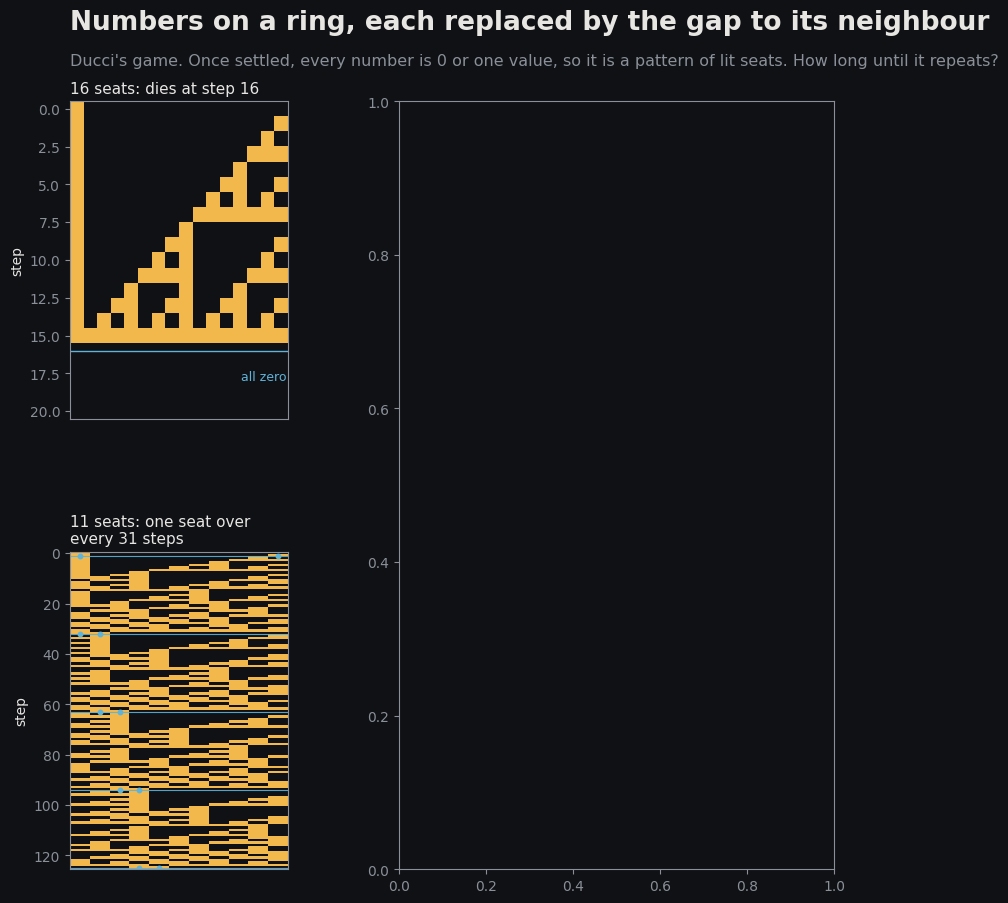

Reproduce this figure in Python. (Note: this script raises an exception after producing the figure.)
"""ducci_dice.png: three panels.
A  binary Ducci from one lit seat: 16 seats dies, 11 seats comes back one seat over
   every 31 steps (2^5 = -1 mod 11, so 2^5 - 1 steps = one seat).
B  odd ring sizes to 3001: how much the real period falls short of the expected one.
C  the dice: observed cut rate vs (1/q)^c_eff, primes n < 30000.
"""
import json
import numpy as np
import matplotlib
matplotlib.use("Agg")
import matplotlib.pyplot as plt
from matplotlib.gridspec import GridSpec
from collections import defaultdict

BG, FG, DIM, ACC, ACC2 = "#0f1115", "#e8e6e3", "#8a8f98", "#f2b84b", "#5fb3d9"
plt.rcParams.update({"font.family": "DejaVu Sans", "text.color": FG, "axes.labelcolor": FG,
                     "xtick.color": DIM, "ytick.color": DIM, "axes.edgecolor": DIM})

def spacetime(n, steps):
    a = np.zeros(n, dtype=np.uint8); a[0] = 1
    rows = [a.copy()]
    for _ in range(steps):
        a = a ^ np.roll(a, -1)
        rows.append(a.copy())
    return np.array(rows)

fig = plt.figure(figsize=(15, 9.6), facecolor=BG)
gs = GridSpec(2, 3, figure=fig, width_ratios=[0.55, 1.1, 1.35], height_ratios=[1, 1],
              left=0.04, right=0.98, top=0.88, bottom=0.08, wspace=0.28, hspace=0.42)
fig.text(0.04, 0.955, "Numbers on a ring, each replaced by the gap to its neighbour", fontsize=19, color=FG, weight="bold")
fig.text(0.04, 0.918, "Ducci's game. Once settled, every number is 0 or one value, so it is a pattern of lit seats. "
         "How long until it repeats?", fontsize=11.5, color=DIM)

cm = matplotlib.colors.ListedColormap([BG, ACC])
# A1: 16 seats
ax = fig.add_subplot(gs[0, 0]); ax.set_facecolor(BG)
S = spacetime(16, 20)
ax.imshow(S, cmap=cm, interpolation="nearest", aspect="auto")
ax.axhline(16, color=ACC2, lw=1)
ax.set_title("16 seats: dies at step 16", fontsize=11, color=FG, loc="left")
ax.set_xticks([]); ax.set_ylabel("step", fontsize=10)
ax.text(15.4, 17.3, "all zero", color=ACC2, fontsize=9, ha="right", va="top")
# A2: 11 seats
ax = fig.add_subplot(gs[1, 0]); ax.set_facecolor(BG)
S = spacetime(11, 125)
ax.imshow(S, cmap=cm, interpolation="nearest", aspect="auto")
for k in range(5):
    y = 1 + 31 * k
    ax.axhline(y, color=ACC2, lw=0.8, alpha=0.9)
    lit = np.nonzero(S[y])[0]
    ax.plot(lit, [y] * len(lit), "o", ms=3.2, color=ACC2)
ax.set_title("11 seats: one seat over\nevery 31 steps", fontsize=11, color=FG, loc="left")
ax.set_xticks([]); ax.set_ylabel("step", fontsize=10)

# B: shortfall
ax = fig.add_subplot(gs[:, 1]); ax.set_facecolor(BG)
rows = json.load(open("fast_N3001.json"))
ns = [r["n"] for r in rows if r["cut"]]
fac = [int(r["E"]) // int(r["P"]) for r in rows if r["cut"]]
first_q = [min(r["cut"]) for r in rows if r["cut"]]
clean = [r["n"] for r in rows if not r["cut"]]
ax.scatter(clean, [1] * len(clean), s=3, color=DIM, alpha=0.35, lw=0)
cols = {3: ACC, 5: "#e0735f", 7: ACC2}
for n, f, r in zip(ns, fac, [r for r in rows if r["cut"]]):
    c = cols.get(r["cut"][0], "#b48ce6") if len(set(r["cut"])) == 1 else "#b48ce6"
    ax.scatter([n], [f], s=16, color=c, lw=0, zorder=3)
ax.set_yscale("log"); ax.set_xlim(0, 3060); ax.set_ylim(0.7, 1500)
ax.set_xlabel("odd number of seats", fontsize=10)
ax.set_ylabel("expected period / real period", fontsize=10)
ax.set_title("Where the period falls short (odd sizes to 3001)", fontsize=12, color=FG, loc="left")
notes = {199: ("199: first 7", 230, 11.5), 605: ("605: cut by 397", 120, 1000), 841: ("841: by 233", 920, 300)}
for n, (lab, x, y) in notes.items():
    r = next(r for r in rows if r["n"] == n)
    f = int(r["E"]) // int(r["P"])
    ax.annotate(lab, (n, f), (x, y), color=FG, fontsize=8.5, arrowprops=dict(arrowstyle="-", color=DIM, lw=0.6))
ax.text(1650, 1.12, "grey: no shortfall (1,376 sizes)", color=DIM, fontsize=8.5)
for i, (lab, c) in enumerate([("cut by 3", ACC), ("by 5", cols[5]), ("by 7", ACC2), ("other / several", "#b48ce6")]):
    ax.scatter([1700], [900 / 1.9 ** i], s=16, color=c, lw=0); ax.text(1760, 900 / 1.9 ** i, lab, color=FG, fontsize=8.5, va="center")
ax.text(1650, 45, "Ehrlich, 1990: up to 165 only\n37, 95, 101, 111, all by 3", color=ACC, fontsize=8.5, va="top")
ax.annotate("37, 95, 101, 111", (75, 3), (20, 1.55), color=FG, fontsize=8.5, arrowprops=dict(arrowstyle="-", color=DIM, lw=0.6))

# C: dice
ax = fig.add_subplot(gs[:, 2]); ax.set_facecolor(BG)
rec = json.load(open("dice2_N30000.json"))
st = defaultdict(lambda: [0, 0])
for n, q, ce, cut in rec:
    st[(q, ce)][0] += 1; st[(q, ce)][1] += cut
xs, ys, ss, labs = [], [], [], []
for (q, ce), (e, k) in st.items():
    if k == 0 or e < 25:
        continue
    xs.append((1 / q) ** ce); ys.append(k / e); ss.append(e); labs.append((q, ce, k, e))
line = np.array([0.0015, 0.6])
ax.plot(line, line, color=DIM, lw=1, ls="--")
ax.text(0.0016, 0.00205, "observed = predicted", color=DIM, fontsize=8.5, rotation=36)
for x, y, s, (q, ce, k, e) in zip(xs, ys, ss, labs):
    ax.scatter([x], [y], s=12 + s / 5, color=cols.get(q, "#b48ce6"), alpha=0.9, lw=0, zorder=3)
    txt = f"q={q}, {ce} {'die' if ce == 1 else 'dice'}: {k}/{e}"
    off = {(3, 1): (0.09, 1.12), (7, 1): (1.25, 0.82), (3, 2): (1.25, 0.87), (5, 2): (0.17, 0.72), (11, 1): (0.2, 1.05), (23, 1): (0.6, 1.35), (3, 4): (0.15, 0.95),
           (7, 2): (0.13, 0.95)}.get((q, ce), (1.22, 0.92))
    ax.text(x * off[0], y * off[1], txt, color=FG, fontsize=8.3)
ax.set_xscale("log"); ax.set_yscale("log")
ax.set_xlim(0.0015, 0.9); ax.set_ylim(0.0015, 0.9)
ax.set_xlabel("predicted chance (1/q) to the power of the number of dice", fontsize=10)
ax.set_ylabel("how often q really cuts the period", fontsize=10)
ax.set_title("Ehrlich's 3 is a die roll (prime sizes to 30,000)", fontsize=12, color=FG, loc="left")
ax.text(0.0072, 0.0072, "Each prime q dividing the expected period is a die with q faces.\n"
        "Mirror-image seats share a die, so the number of dice is\n"
        "how many separate orbits doubling and flipping make.\n"
        "All dice must land on one face for q to cut.", color=DIM, fontsize=8.6, va="top")
fig.savefig("ducci_dice.png", dpi=130, facecolor=BG)

# overlap / bounds check on all text
fig.canvas.draw()
r = fig.canvas.get_renderer()
W, H = fig.canvas.get_width_height()
boxes = []
for a in fig.axes:
    for t in a.texts + [a.title]:
        if t.get_text():
            boxes.append((t.get_text()[:22], t.get_window_extent(r), a))
for t in fig.texts:
    boxes.append((t.get_text()[:22], t.get_window_extent(r), None))
prob = 0
for i, (s, b, a) in enumerate(boxes):
    if b.x0 < 0 or b.y0 < 0 or b.x1 > W or b.y1 > H:
        print("OUT OF FIGURE:", s); prob += 1
    if a is not None and a.title.get_text()[:22] != s:
        ab = a.get_window_extent(r)
        if b.x0 < ab.x0 - 1 or b.x1 > ab.x1 + 1 or b.y0 < ab.y0 - 1 or b.y1 > ab.y1 + 1:
            print("OUTSIDE AXES:", s); prob += 1
    for s2, b2, a2 in boxes[i + 1:]:
        if b.overlaps(b2):
            print("OVERLAP:", s, "|", s2); prob += 1
print("text problems:", prob)

# text vs data points
hits = 0
for a in fig.axes:
    pts = []
    for coll in a.collections:
        off = coll.get_offsets()
        if len(off):
            pts += list(a.transData.transform(off))
    for line in a.lines:
        xy = line.get_xydata()
        if line.get_marker() not in (None, "None", "") and len(xy):
            pts += list(a.transData.transform(xy))
    for t in a.texts:
        b = t.get_window_extent(r)
        for (x, y) in pts:
            if b.x0 - 2 <= x <= b.x1 + 2 and b.y0 - 2 <= y <= b.y1 + 2:
                hits += 1; print("TEXT ON POINT:", t.get_text()[:30], round(x), round(y))
print("text-on-point hits:", hits)
